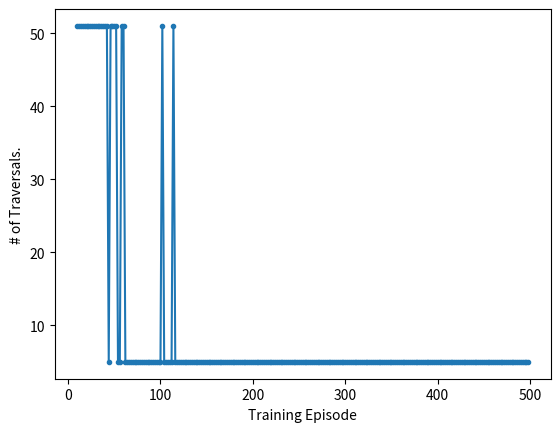

Write the Python code that produced this figure.
'''
HEADER:
Introduction to Artificial Intelligence: Assignment 3, Reinforcement Learning(QLearning)
Teach the kid to wear clothes in a proper manner.


(1) Representations of states:
At any given state of the program the state is defined as a 4 character string, where each character denotes the position of the cloth denoted by that character position.
Clothes Order in string: 0: shirt, 1: sweater, 2: socks, 3: shoes.
Example:
RRRR: Denotes that all the clothes are in the room. (initial state)
UUFF: Denotes that all the clothes have been worn in a proper manner. The shirt and sweater are on the upper body and the socks and shoes are on the feet.(Final State)


(2) Transition Diagram:
The transition Diagram is stored in a Dictionary where each key denotes a node in the graph and
the value for eack key is a list of all nodes that have a connection from that node.
For example: For the graph (http://www.mrgeek.me/wp-content/uploads/2014/04/directed-graph.png) the dictionary would look like:

tDiag = {
	"A":["B"],
	"B":["C"],
	"C":["E"],
	"D":["B"],
	"E":["D","F"],
	"F":[]
}

'''

#Libraries allowed: Numpy, Matplotlib
#Installed using: pip install numpy matplotlib
import matplotlib.pyplot as plt
import numpy as np

'''
All possible locations for the clothes: "R: Room", "U: Upper Body", "F: Feet"
Clothes to wear along with their type; U: Upper Body, F: Feet:
NOTE: It is "not" required to use this variable.
'''
clothes = {
	0:{"name":"shirt","type":"U","order":1},
	1:{"name":"sweater","type":"U","order":2},
	2:{"name":"socks","type":"F","order":1},
	3:{"name":"shoes","type":"F","order":2}
}

'''
Global variable to store all "possible" states.
Please enter all possible states from part (a) Transition Graph in this variable.
For state reference check HEADER(1)
'''
states = ["RRRR", "RRFR", "RRFF", "URRR", "URFR", "URFF", "UURR", "UUFR", "UUFF"]
enumState = {
	"RRRR": 0,
	"RRFR": 1,
	"RRFF": 2,
	"URRR": 3,
	"URFR": 4,
	"URFF": 5,
	"UURR": 6,
	"UUFR": 7,
	"UUFF": 8
}

'''
This function is used to build the Transition Diagram.(tDiag)
I/P: states variable, O/P: returns transition dictionary.
For reference check HEADER(2)
'''
def buildTransitionDiag(states):
	tDiag = {}
	for state in states:
		transitions = []
		if state[0] == 'R':
			transitions.append('U' + state[1:])
		elif state[1] == 'R':
			transitions.append("RR" + state[2:])
			transitions.append("UU" + state[2:])
		else:
			transitions.append("UR" + state[2:])

		if state[2] == 'R':
			transitions.append(state[0:2] + 'F' + state[3])
		elif state[3] == 'R':
			transitions.append(state[0:2] + "RR")
			transitions.append(state[0:2] + "FF")
		else:
			transitions.append(state[0:3] + 'R')
		tDiag[state] = transitions
	return tDiag

'''
This function builds the Reward Matrix R.
Penultimate transition are assigned a high score ~ 100.
Possible transitions are assigned 0.
Transitions not possible are assigned -1.
I/P: transition diagram, O/P: returns R matrix.
'''
def buildRMatrix(tD):
	R = {}
	for state in tD:
		reward = {}
		for transition in tD[state]:
			reward[transition] = 0
		R[state] = reward
	R["URFF"][states[8]] = 100
	R["UUFR"][states[8]] = 100
	return R

'''
This function returns the path taken while solving the graph by utilizing the Q-Matrix.
I/P: Q-Matrix. O/P: Steps taken to reach the goal state from the initial state.
NOTE: As you probably infer from the code, the break-off point is 50-traversals. You'll probably encounter this while finishing this assignment that at the initial stages of training, it is impossible for the agent to reach the goal stage using Q-Matrix. This break-off point allows your program to not be stuck in a REALLY-LONG loop.
'''
def solveUsingQ(Q):
	start = initial_state
	steps = [start]
	while start != goal_state:
		start = np.argmax(Q[start])
		steps.append(start)
		if len(steps) > 50: break
	return steps


'''
Q-Learning Function.
This function takes as input the R-Matrix, gamma, alpha and Number of Episodes to train Q for.
It returns the Q-Matrix as output.
'''
def learn_Q(R, gamma = 0.8, alpha = 0.0, numEpisodes = 0):
	Q = []
	for i in range(0, 9):
		row = []
		for k in range(0, 9):
			row.append(0)
		Q.append(row)

	currentIndex = np.random.randint(0, 9)
	for episode in range(0, numEpisodes):
		currentState = states[currentIndex]
		nextState = tDiag[currentState][np.random.randint(0,len(tDiag[currentState]))]
		nextIndex = enumState[nextState]
		Q[currentIndex][nextIndex] += alpha * (R[currentState][nextState] + gamma * max(Q[nextIndex]) - Q[currentIndex][nextIndex])
		currentIndex = nextIndex

	return Q


#variables that hold returned values from the defined functions.
tDiag = buildTransitionDiag(states)
R = buildRMatrix(tDiag)

#Define the initial and goal state with the corresponding index they hold in variable "states".
initial_state = 0
goal_state = 8

'''
Problem: Perform 500 episodes of training, and after every 2nd iteration,
use the Q Matrix to solve the problem, and save the number of steps taken.
At the end of training, use the saved step-count to plot a graph: training episode vs # of Moves.

NOTE: Do this for 4 alpha values. alpha = 0.1, 0.5, 0.8, 1.0
'''
trainSteps = []#Variable to save iteration# and step-count.
runs = [i for i in range(10,500,2)]#List contatining the runs from 10 -> 200, with a jump of 2.

for i in runs:
	Q = learn_Q(R, alpha = 0.1, numEpisodes = i)
	stepsTaken = len(solveUsingQ(Q))
	trainSteps.append([i,stepsTaken])

#After Training, plotting diagram.
#NOTE: rename diagram accordingly or it will overwrite previous diagram.
x,y = zip(*trainSteps)
plt.plot(x,y,".-")
plt.xlabel("Training Episode")
plt.ylabel("# of Traversals.")
#plt.show()
plt.savefig("q1_a0.1.png")

#Save the output for the best possible order, as generated by the code in the FOOTER.
path = solveUsingQ(Q)
print("\nThe best possible order to wear clothes is:\n")
tmp = ""
for i in path:
	tmp += states[i] + " -> "
print(tmp.rstrip(" ->"))
'''
FOOTER: Save program output here:

'''
